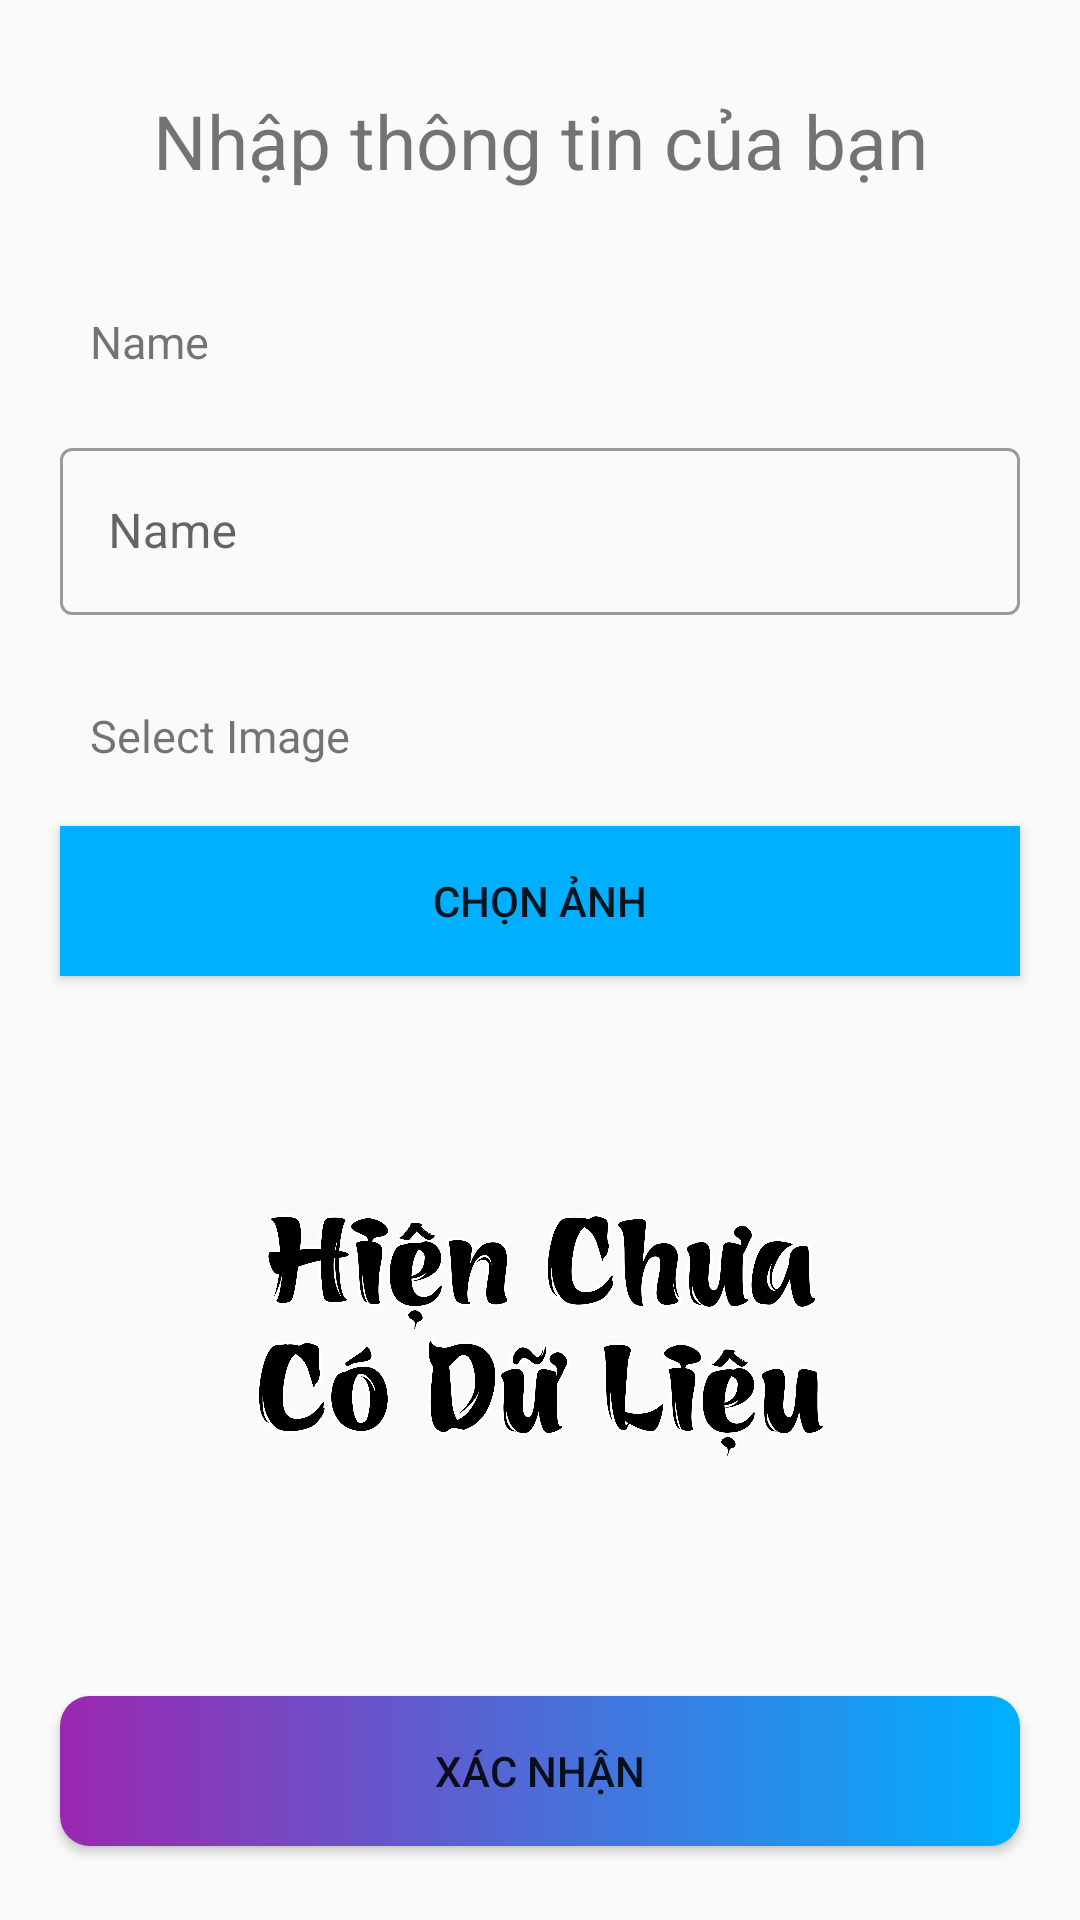

Here is an Android app screen rendered from its layout file. Give the layout XML and the strings, colors and styles it references.
<!-- AndroidManifest.xml: application theme MainTheme -->
<!-- res/layout/activity_profile_edit.xml -->
<?xml version="1.0" encoding="utf-8"?>
<TableLayout xmlns:android="http://schemas.android.com/apk/res/android"
    xmlns:app="http://schemas.android.com/apk/res-auto"
    xmlns:tools="http://schemas.android.com/tools"
    android:layout_width="match_parent"
    android:layout_height="match_parent"
    tools:context=".ProfileEdit">
<TextView
    android:layout_width="wrap_content"
    android:layout_height="wrap_content"
    android:gravity="center"
    android:layout_marginRight="20dp"
    android:text="Nhập thông tin của bạn"
    android:padding="10dp"
    android:background="@drawable/text"
    android:elevation="10dp"
    android:layout_marginTop="20dp"
    android:layout_marginLeft="20dp"
    android:textSize="25dp"/>
    <TextView
        android:layout_width="wrap_content"
        android:layout_height="wrap_content"
        android:text="Name"
        android:background="@drawable/text"
        android:layout_marginRight="20dp"
        android:elevation="10dp"
        android:padding="10dp"
        android:layout_marginTop="20dp"
        android:layout_marginLeft="20dp"
        android:textSize="15dp"/>
    <com.google.android.material.textfield.TextInputLayout
        android:layout_width="match_parent"
        android:layout_marginTop="10dp"
        android:layout_marginLeft="20dp"
        style="@style/Widget.MaterialComponents.TextInputLayout.OutlinedBox"
        android:layout_marginRight="20dp"
        android:layout_height="wrap_content">
        <com.google.android.material.textfield.TextInputEditText
            android:layout_width="match_parent"
            android:hint="Name"
            android:layout_height="match_parent"
            android:id="@+id/name"/>
    </com.google.android.material.textfield.TextInputLayout><com.google.android.material.textfield.TextInputLayout/>
    <TextView
        android:layout_width="wrap_content"
        android:text="Select Image"
        android:background="@drawable/text"
        android:layout_marginRight="20dp"
        android:elevation="10dp"
        android:padding="10dp"
        android:layout_marginTop="20dp"
        android:layout_marginLeft="20dp"
        android:textSize="15dp"/>
    <Button
        android:layout_width="100dp"
        android:layout_marginLeft="20dp"
        android:id="@+id/link_iamge"
        android:layout_marginTop="10dp"
        android:layout_marginRight="20dp"
       android:background="@color/colorBlue"
        android:layout_height="50dp"
        android:text="Chọn ảnh"/>
    <ImageView
        android:layout_height="200dp"
        android:layout_marginTop="20dp"
        android:src="@drawable/nodata"
        android:id="@+id/xemtruoc"
        android:layout_width="match_parent"
        android:layout_marginRight="20dp"
        android:layout_marginLeft="20dp"/>
    <Button
        android:layout_width="100dp"
        android:layout_marginLeft="20dp"
        android:id="@+id/save"
        android:layout_marginTop="20dp"
        android:layout_marginRight="20dp"
        android:background="@drawable/botton_shape"
        android:layout_height="50dp"
        android:text="Xác Nhận"/>


</TableLayout>
<!-- resources referenced by this layout -->
<resources>
  <color name="colorBlue">#00b0ff</color>
  <!-- drawable botton_shape (drawable) -->
  <?xml version="1.0" encoding="utf-8"?>
  <ripple xmlns:android="http://schemas.android.com/apk/res/android"
      android:color="@color/colorYellow">
      <item>
          <shape android:shape="rectangle">
              <gradient android:startColor="@color/colorPurple"
                  android:endColor="@color/colorBlue"/>
              <corners android:radius="10dp" />
          </shape>
      </item>
  </ripple>
  <!-- drawable nodata: png bitmap (drawable, 406704 bytes) -->
  <style name="MainTheme" parent="Theme.MaterialComponents.Light.NoActionBar.Bridge">
          
          <item name="colorPrimary">@color/colorPrimary</item>
          <item name="colorPrimaryDark">@color/colorPrimary</item>
          <item name="colorAccent">@color/colorAccent</item>
      </style>
  <color name="colorYellow">#ffeb3b</color>
  <color name="colorPurple">#9c27b0</color>
  <color name="colorPrimary">#6200EE</color>
  <color name="colorAccent">#03DAC5</color>
</resources>
